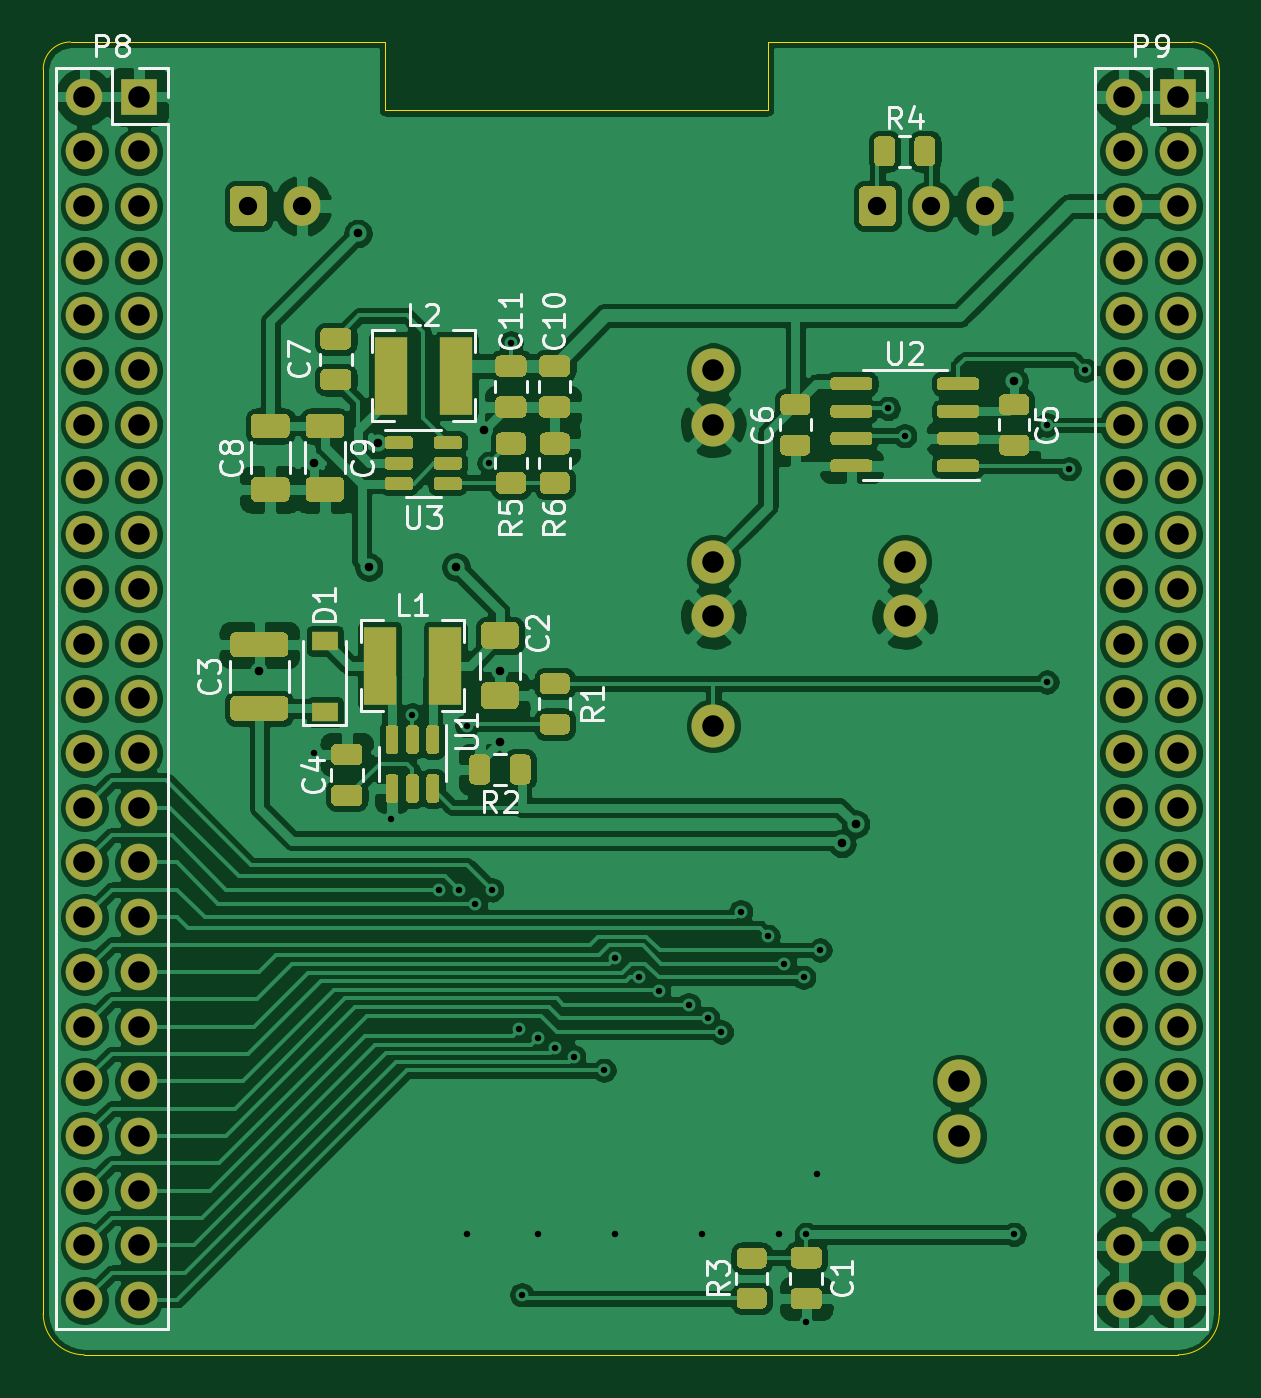
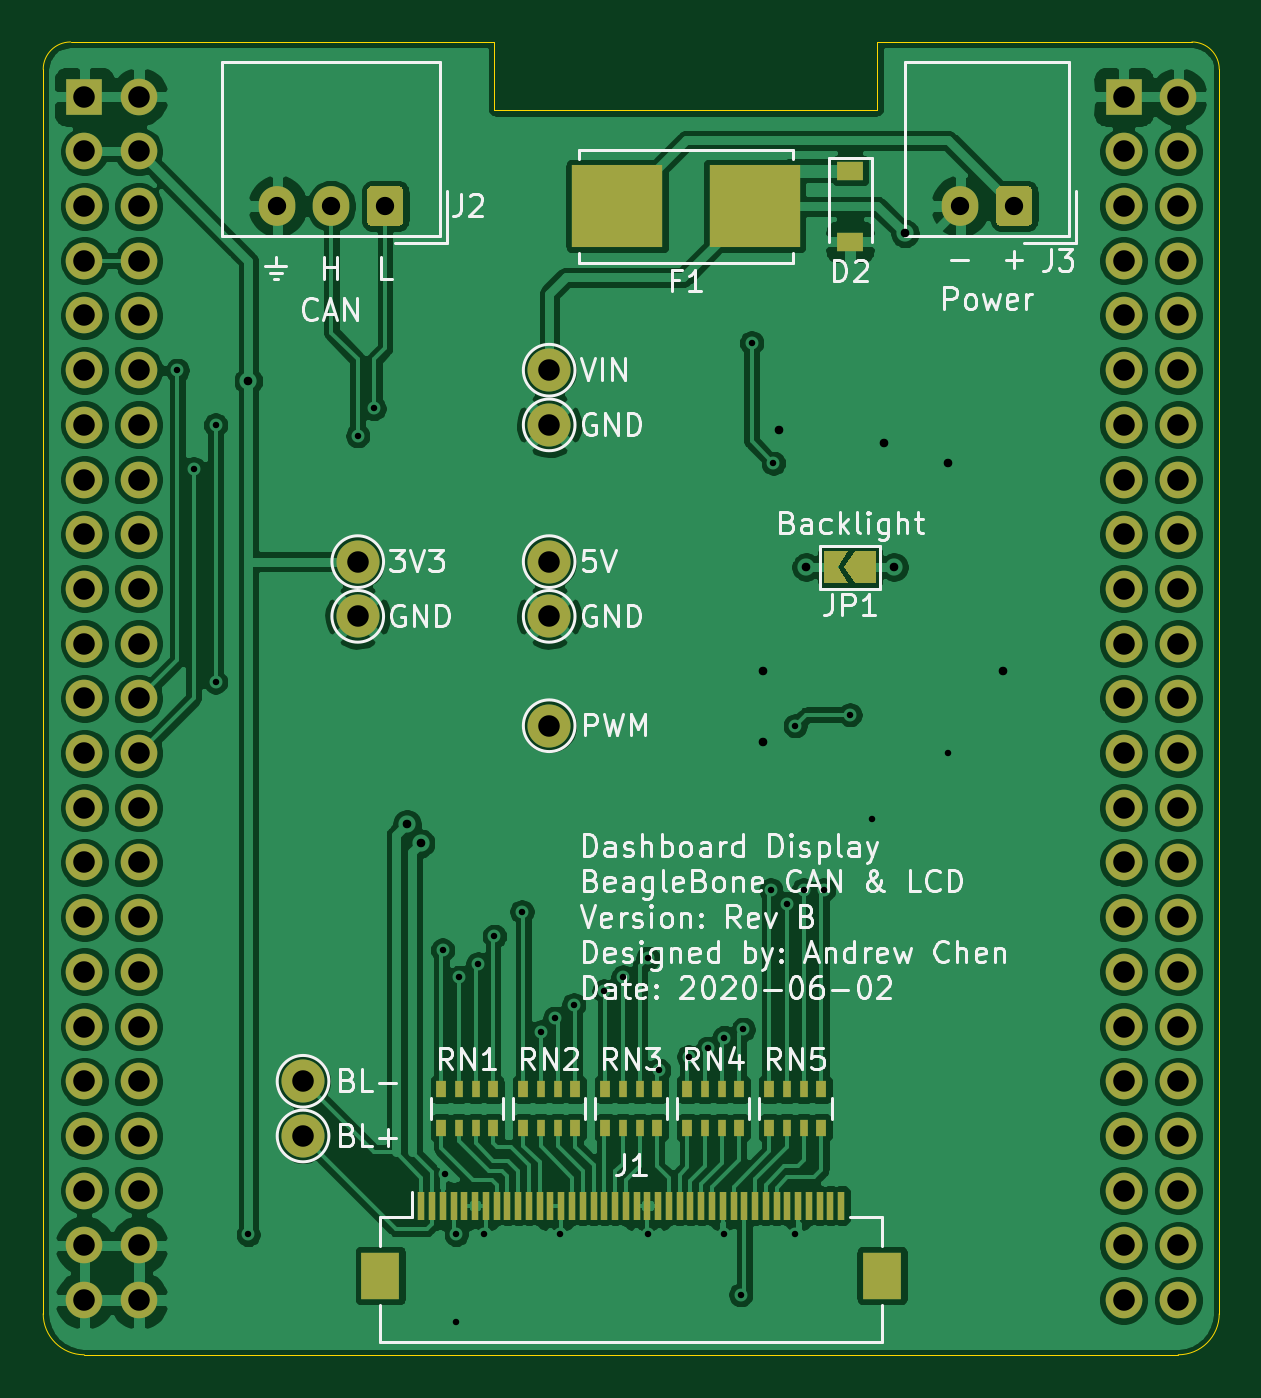
Circuit board: 9 layer files. Board 54.6 x 61.0 mm.
- bottom_copper: BB_Dash_Display-B_Cu.gbr (290112 bytes)
- bottom_mask: BB_Dash_Display-B_Mask.gbr (6848 bytes)
- bottom_silk: BB_Dash_Display-B_SilkS.gbr (44025 bytes)
- outline: BB_Dash_Display-Edge_Cuts.gbr (1152 bytes)
- top_copper: BB_Dash_Display-F_Cu.gbr (317795 bytes)
- top_mask: BB_Dash_Display-F_Mask.gbr (22299 bytes)
- top_silk: BB_Dash_Display-F_SilkS.gbr (21226 bytes)
- drill: BB_Dash_Display-NPTH.drl (274 bytes)
- drill: BB_Dash_Display-PTH.drl (2561 bytes)

=== bottom_copper: BB_Dash_Display-B_Cu.gbr (290112 bytes, source omitted) ===
=== bottom_mask: BB_Dash_Display-B_Mask.gbr (6848 bytes, source omitted) ===
=== bottom_silk: BB_Dash_Display-B_SilkS.gbr (44025 bytes, source omitted) ===
=== outline: BB_Dash_Display-Edge_Cuts.gbr ===
%TF.GenerationSoftware,KiCad,Pcbnew,5.1.10*%
%TF.CreationDate,2021-06-02T18:32:35+01:00*%
%TF.ProjectId,BB_Dash_Display,42425f44-6173-4685-9f44-6973706c6179,A3*%
%TF.SameCoordinates,PX43d3480PY41672a0*%
%TF.FileFunction,Profile,NP*%
%FSLAX46Y46*%
G04 Gerber Fmt 4.6, Leading zero omitted, Abs format (unit mm)*
G04 Created by KiCad (PCBNEW 5.1.10) date 2021-06-02 18:32:35*
%MOMM*%
%LPD*%
G01*
G04 APERTURE LIST*
%TA.AperFunction,Profile*%
%ADD10C,0.002540*%
%TD*%
G04 APERTURE END LIST*
D10*
X3175000Y-6350000D02*
G75*
G02*
X4445000Y-5080000I1270000J0D01*
G01*
X56515000Y-5080000D02*
G75*
G02*
X57785000Y-6350000I0J-1270000D01*
G01*
X57785000Y-64135000D02*
G75*
G02*
X55880000Y-66040000I-1905000J0D01*
G01*
X5080000Y-66040000D02*
G75*
G02*
X3175000Y-64135000I0J1905000D01*
G01*
X36830000Y-5080000D02*
X56515000Y-5080000D01*
X36830000Y-8255000D02*
X36830000Y-5080000D01*
X19050000Y-8255000D02*
X36830000Y-8255000D01*
X19050000Y-5080000D02*
X19050000Y-8255000D01*
X4445000Y-5080000D02*
X19050000Y-5080000D01*
X3175000Y-64135000D02*
X3175000Y-6350000D01*
X55880000Y-66040000D02*
X5080000Y-66040000D01*
X57785000Y-6350000D02*
X57785000Y-64135000D01*
M02*

=== top_copper: BB_Dash_Display-F_Cu.gbr (317795 bytes, source omitted) ===
=== top_mask: BB_Dash_Display-F_Mask.gbr (22299 bytes, source omitted) ===
=== top_silk: BB_Dash_Display-F_SilkS.gbr (21226 bytes, source omitted) ===
=== drill: BB_Dash_Display-NPTH.drl ===
M48
; DRILL file {KiCad 5.1.10} date Wed Jun  2 18:32:54 2021
; FORMAT={-:-/ absolute / metric / decimal}
; #@! TF.CreationDate,2021-06-02T18:32:54+01:00
; #@! TF.GenerationSoftware,Kicad,Pcbnew,5.1.10
; #@! TF.FileFunction,NonPlated,1,2,NPTH
FMAT,2
METRIC
%
G90
G05
T0
M30

=== drill: BB_Dash_Display-PTH.drl ===
M48
; DRILL file {KiCad 5.1.10} date Wed Jun  2 18:32:54 2021
; FORMAT={-:-/ absolute / metric / decimal}
; #@! TF.CreationDate,2021-06-02T18:32:54+01:00
; #@! TF.GenerationSoftware,Kicad,Pcbnew,5.1.10
; #@! TF.FileFunction,Plated,1,2,PTH
FMAT,2
METRIC
T1C0.300
T2C0.400
T3C0.850
T4C1.000
%
G90
G05
T1
X15.748Y-38.1
X19.304Y-41.148
X20.32Y-36.322
X21.547Y-44.45
X22.479Y-44.45
X22.86Y-60.452
X22.86Y-36.83
X23.241Y-45.085
X23.876Y-24.638
X24.003Y-44.45
X24.892Y-19.05
X25.273Y-50.927
X25.4Y-63.246
X26.162Y-51.308
X26.162Y-60.452
X26.924Y-51.816
X27.813Y-52.197
X29.21Y-52.832
X29.718Y-47.625
X29.718Y-60.452
X30.861Y-48.492
X31.75Y-49.149
X33.147Y-49.784
X33.782Y-60.452
X34.036Y-50.419
X34.671Y-51.054
X35.56Y-45.466
X36.83Y-46.609
X37.338Y-60.452
X37.592Y-47.879
X38.481Y-48.514
X38.608Y-60.452
X38.608Y-64.516
X39.116Y-57.658
X39.243Y-47.244
X42.418Y-22.098
X43.18Y-23.368
X48.26Y-60.452
X49.784Y-22.86
X49.784Y-34.798
X50.8Y-24.892
X51.562Y-20.32
T2
X13.208Y-34.29
X15.748Y-24.638
X17.78Y-13.97
X18.288Y-29.464
X18.73Y-23.688
X22.352Y-29.464
X23.622Y-23.114
X24.384Y-34.29
X24.384Y-37.592
X40.259Y-42.291
X40.894Y-41.402
X48.26Y-20.828
T3
X12.7Y-12.7
X15.2Y-12.7
X41.91Y-12.7
X44.41Y-12.7
X46.91Y-12.7
T4
X5.08Y-7.62
X5.08Y-10.16
X5.08Y-12.7
X5.08Y-15.24
X5.08Y-17.78
X5.08Y-20.32
X5.08Y-22.86
X5.08Y-25.4
X5.08Y-27.94
X5.08Y-30.48
X5.08Y-33.02
X5.08Y-35.56
X5.08Y-38.1
X5.08Y-40.64
X5.08Y-43.18
X5.08Y-45.72
X5.08Y-48.26
X5.08Y-50.8
X5.08Y-53.34
X5.08Y-55.88
X5.08Y-58.42
X5.08Y-60.96
X5.08Y-63.5
X7.62Y-7.62
X7.62Y-10.16
X7.62Y-12.7
X7.62Y-15.24
X7.62Y-17.78
X7.62Y-20.32
X7.62Y-22.86
X7.62Y-25.4
X7.62Y-27.94
X7.62Y-30.48
X7.62Y-33.02
X7.62Y-35.56
X7.62Y-38.1
X7.62Y-40.64
X7.62Y-43.18
X7.62Y-45.72
X7.62Y-48.26
X7.62Y-50.8
X7.62Y-53.34
X7.62Y-55.88
X7.62Y-58.42
X7.62Y-60.96
X7.62Y-63.5
X34.29Y-20.32
X34.29Y-22.86
X34.29Y-29.21
X34.29Y-31.75
X34.29Y-36.83
X43.18Y-29.21
X43.18Y-31.75
X45.72Y-53.34
X45.72Y-55.88
X53.34Y-7.62
X53.34Y-10.16
X53.34Y-12.7
X53.34Y-15.24
X53.34Y-17.78
X53.34Y-20.32
X53.34Y-22.86
X53.34Y-25.4
X53.34Y-27.94
X53.34Y-30.48
X53.34Y-33.02
X53.34Y-35.56
X53.34Y-38.1
X53.34Y-40.64
X53.34Y-43.18
X53.34Y-45.72
X53.34Y-48.26
X53.34Y-50.8
X53.34Y-53.34
X53.34Y-55.88
X53.34Y-58.42
X53.34Y-60.96
X53.34Y-63.5
X55.88Y-7.62
X55.88Y-10.16
X55.88Y-12.7
X55.88Y-15.24
X55.88Y-17.78
X55.88Y-20.32
X55.88Y-22.86
X55.88Y-25.4
X55.88Y-27.94
X55.88Y-30.48
X55.88Y-33.02
X55.88Y-35.56
X55.88Y-38.1
X55.88Y-40.64
X55.88Y-43.18
X55.88Y-45.72
X55.88Y-48.26
X55.88Y-50.8
X55.88Y-53.34
X55.88Y-55.88
X55.88Y-58.42
X55.88Y-60.96
X55.88Y-63.5
T0
M30
